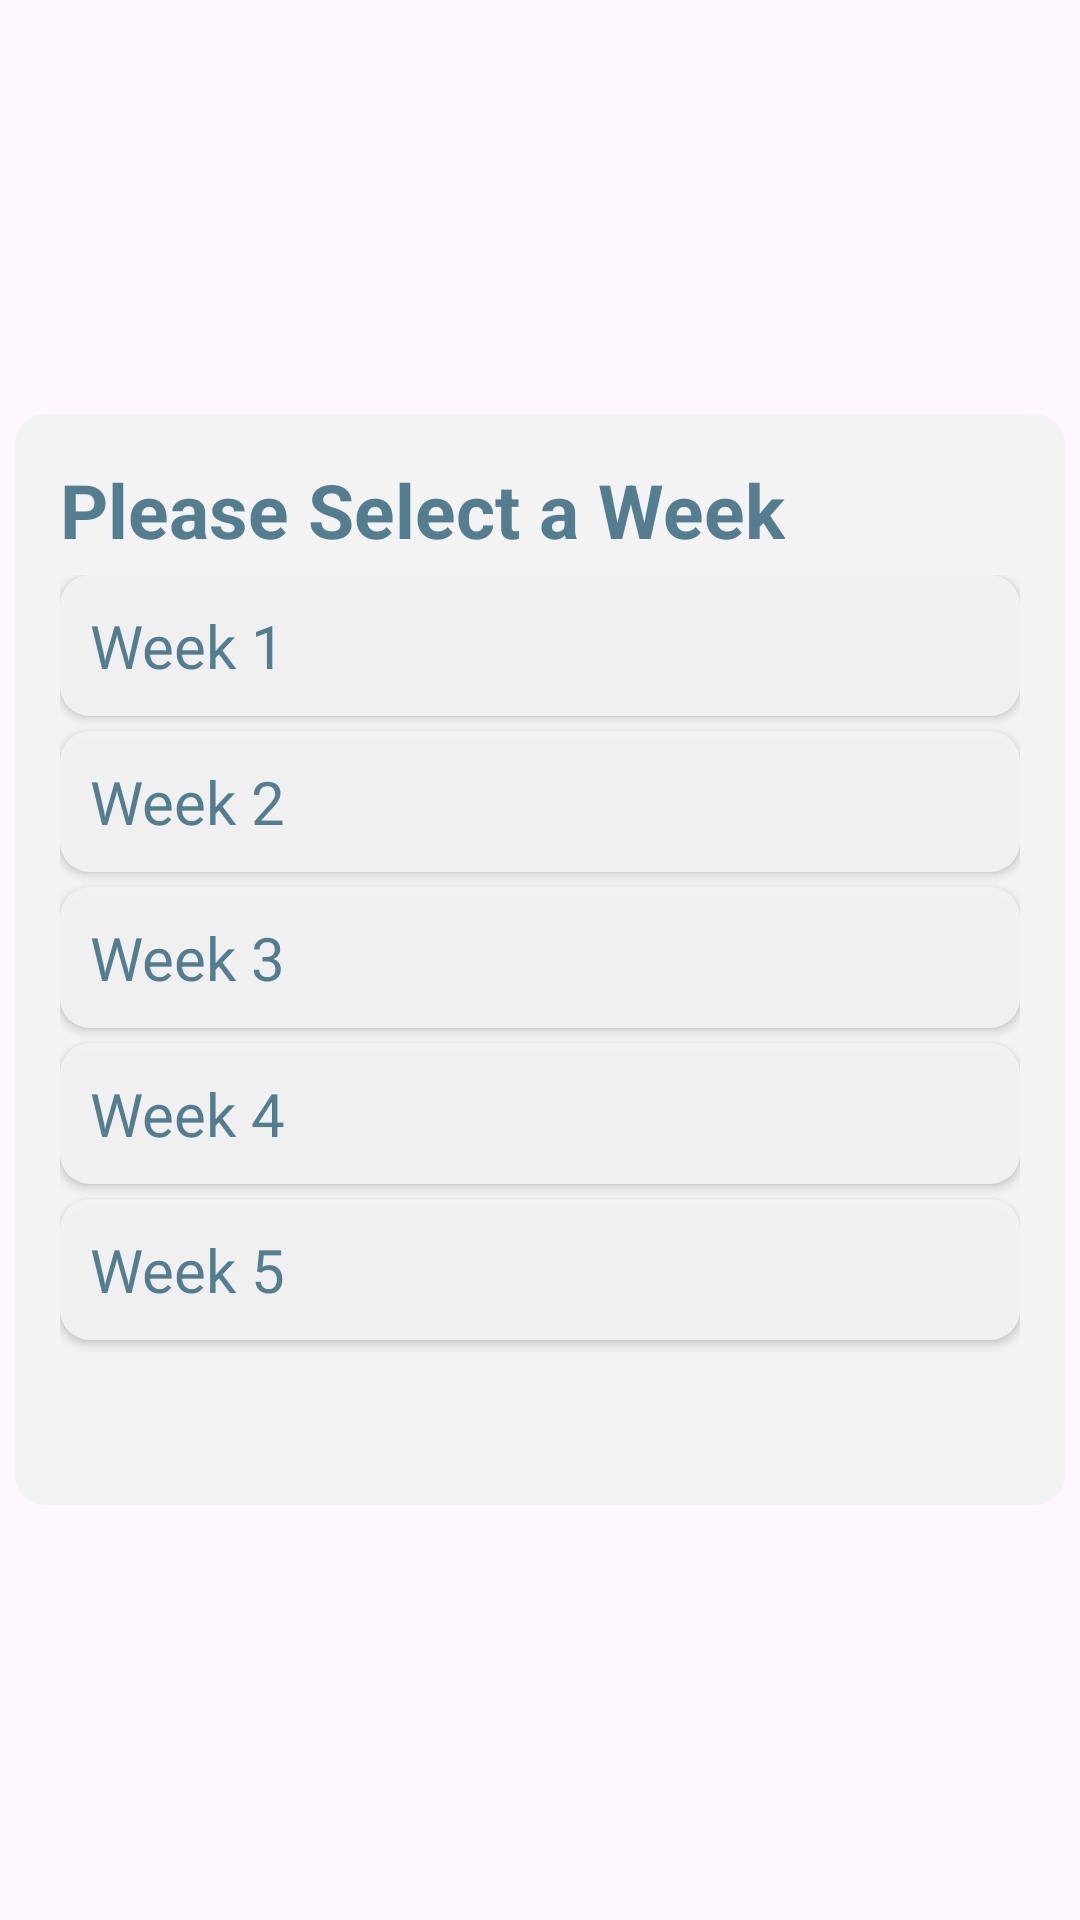

Here is an Android app screen rendered from its layout file. Give the layout XML and the strings, colors and styles it references.
<!-- AndroidManifest.xml: application theme Theme.StructureMonitoringSystem -->
<!-- res/layout/popup_picker_week.xml -->
<?xml version="1.0" encoding="utf-8"?>
<RelativeLayout xmlns:android="http://schemas.android.com/apk/res/android"
    android:layout_width="wrap_content"
    android:id="@+id/layout"
    android:layout_height="wrap_content">

    <RelativeLayout
        android:layout_width="match_parent"
        android:layout_height="match_parent"
        android:background="@drawable/bg_black_transparent_10"
        android:id="@+id/cancelBtnTwo"/>
    <RelativeLayout
        android:layout_centerInParent="true"
        android:padding="5dp"
        android:layout_width="wrap_content"
        android:layout_height="wrap_content">

        <RelativeLayout
            android:layout_width="match_parent"
            android:layout_height="wrap_content"
            android:layout_centerInParent="true"
            android:background="@drawable/shape_square"
            android:padding="15dp">

            <TextView
                android:id="@+id/templateName"
                android:layout_width="wrap_content"
                android:layout_height="wrap_content"
                android:text="Please Select a Week"
                android:textColor="@color/txt_color"
                android:textSize="25dp"
                android:textStyle="bold" />

            <ScrollView
                android:layout_width="match_parent"
                android:layout_height="300dp"
                android:layout_below="@+id/templateName">
                <LinearLayout
                    android:layout_width="match_parent"
                    android:layout_marginTop="5dp"
                    android:id="@+id/accelBtn"
                    android:orientation="vertical"
                    android:layout_height="wrap_content">

                    <TextView
                        android:layout_marginBottom="5dp"
                        android:layout_width="match_parent"
                        android:layout_height="wrap_content"
                        android:fontFamily="@font/regular"
                        android:textColor="@color/txt_color"
                        android:textSize="20sp"
                        android:text="Week 1"
                        android:padding="10dp"
                        android:id="@+id/weekOne"
                        android:background="@drawable/shape_square"
                        android:elevation="2dp"/>

                    <TextView
                        android:layout_marginBottom="5dp"
                        android:layout_width="match_parent"
                        android:layout_height="wrap_content"
                        android:fontFamily="@font/regular"
                        android:textColor="@color/txt_color"
                        android:textSize="20sp"
                        android:text="Week 2"
                        android:padding="10dp"
                        android:id="@+id/weekTwo"
                        android:background="@drawable/shape_square"
                        android:elevation="2dp"/>
                    <TextView
                        android:layout_marginBottom="5dp"
                        android:layout_width="match_parent"
                        android:layout_height="wrap_content"
                        android:fontFamily="@font/regular"
                        android:textColor="@color/txt_color"
                        android:textSize="20sp"
                        android:text="Week 3"
                        android:padding="10dp"
                        android:id="@+id/weekThree"
                        android:background="@drawable/shape_square"
                        android:elevation="2dp"/>

                    <TextView
                        android:layout_marginBottom="5dp"
                        android:layout_width="match_parent"
                        android:layout_height="wrap_content"
                        android:fontFamily="@font/regular"
                        android:textColor="@color/txt_color"
                        android:textSize="20sp"
                        android:text="Week 4"
                        android:padding="10dp"
                        android:id="@+id/weekFour"
                        android:background="@drawable/shape_square"
                        android:elevation="2dp"/>

                    <TextView
                        android:layout_marginBottom="5dp"
                        android:layout_width="match_parent"
                        android:layout_height="wrap_content"
                        android:fontFamily="@font/regular"
                        android:textColor="@color/txt_color"
                        android:textSize="20sp"
                        android:text="Week 5"
                        android:padding="10dp"
                        android:id="@+id/weekFive"
                        android:background="@drawable/shape_square"
                        android:elevation="2dp"/>
                </LinearLayout>
            </ScrollView>

        </RelativeLayout>
    </RelativeLayout>
</RelativeLayout>
<!-- resources referenced by this layout -->
<resources>
  <color name="txt_color">#547D90</color>
  <!-- drawable shape_square (drawable) -->
  <?xml version="1.0" encoding="utf-8"?>
  <shape xmlns:android="http://schemas.android.com/apk/res/android">
      <solid android:color="@color/bg"/>
      <corners android:radius="30px"/>
  </shape>
  <style name="Theme.StructureMonitoringSystem" parent="Base.Theme.StructureMonitoringSystem" />
  <color name="bg">#F3F3F3F3</color>
  <style name="Base.Theme.StructureMonitoringSystem" parent="Theme.Material3.DayNight.NoActionBar">
          
          
      </style>
</resources>
